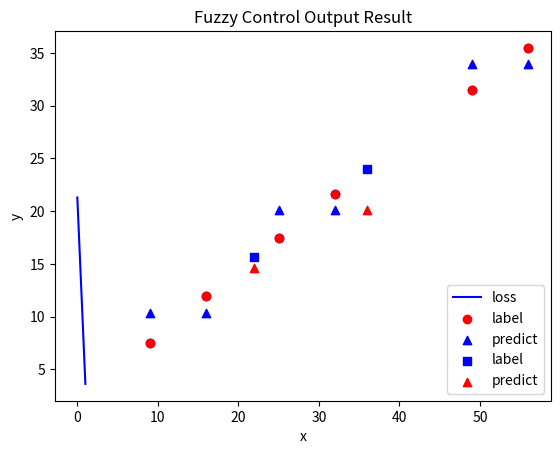

The matplotlib source for this figure:
# -*- coding: utf-8 -*-
"""
Created on Wed May 16 15:04:37 2018

[redacted]

my homework of the class "neural network and appplication" homework 4

references:
    http://darren1231.pixnet.net/blog/post/339526256-%E6%89%8B%E6%8A%8A%E6%89%8B%E5%AF%A6%E4%BD%9C%E5%87%BA%E9%A1%9E%E7%A5%9E%E7%B6%93%E5%85%AC%E5%BC%8F-with-ipython-notebook
    https://machinelearningmastery.com/implement-backpropagation-algorithm-scratch-python/
    
question: Use counterpropagation neural network and concept of fuzzy-control to estimate funtion y=x/2+sqrt(x).
    
"""
#%%
#parameters
input_neurons=1
output_neurons=1
delta=7
alpha=0.5
beta=0.5
fuzzy_delta=10

#%%
#set up
import time
import numpy as np
import matplotlib.pyplot as plt
 
#the simulation function
def simfunc(x):
    y=x/2+np.sqrt(x)
    return y
 
# Initialize a network
def initialize_network(n_outputs):
    network = list()
    hidden_layer = list()
    network.append(hidden_layer)
    output_layer = [{'pi':np.array([])} for i in range(n_outputs)]
    network.append(output_layer)
    
    return network

# Add a neuron criterion to hidden layer
def add_hidden_neuron(network, x, y):
    hidden_layer = network[0]
    hidden_layer.append({'weights':x})
    output_layer = network[1]
    for neuron in output_layer:
        neuron['pi']=np.append(neuron['pi'],y)

# Forward propagate input to a network output
def forward_propagate(network, inputs):
    hidden_layer = network[0]
    distance = np.array([])
    for neuron in hidden_layer:
        neuron['distance'] = np.linalg.norm(inputs - neuron['weights'])
        distance=np.append(distance,neuron['distance'])
    Dmin_arg=distance.argmin()
    output_layer = network[1]
    outputs = np.array([])
    for neuron in output_layer:
        outputs=np.append(outputs, neuron['pi'][Dmin_arg])
    return Dmin_arg,hidden_layer[Dmin_arg]['distance'],outputs

# Update network weights with error
def update_weights(network, Dmin_arg, x, y, alpha, beta):
    hidden_layer = network[0]        
    hidden_layer[Dmin_arg]['weights']+=alpha*(x-hidden_layer[Dmin_arg]['weights'])
    output_layer = network[1]
    for neuron in output_layer:
        neuron['pi'][Dmin_arg]+=beta*(y-neuron['pi'][Dmin_arg])
            
# Train a network for a fixed number of epochs
def train_network(network, train, delta, alpha, beta, n_outputs):
    train_loss=[]
    runtime = time.time()
    criterion=[]
    epoch=0
    
    while True:
        train_sum_error = 0
        for row in train:
            if len(network[0])==0:
                add_hidden_neuron(network, row[:-n_outputs], row[-n_outputs:])
            else:
                Dmin_arg,distance,outputs = forward_propagate(network, row[:-n_outputs])
                expected = row[-n_outputs:]
                train_sum_error += np.sum((np.power(expected-outputs,2.) / 2))
                if distance <= delta:
                    update_weights(network, Dmin_arg, row[:-n_outputs], expected, alpha, beta)
                else:
                    add_hidden_neuron(network, row[:-n_outputs], expected)
        criterion.append(len(network[0]))
        train_loss.append(train_sum_error/len(train))
        print('>epoch=%d, loss=%.4f' % (epoch, train_loss[-1]))
        epoch+=1
        
        if len(criterion)>=2 and criterion[-2]==criterion[-1]:
            break
        
    return {'loss':train_loss,'runtime':time.time()-runtime}

# Make a prediction with a network
def predict(network, row):
    row=np.array([row])
    Dmin_arg,distance,outputs = forward_propagate(network, row)
    return outputs

#evaluate testing result
def testing_network(network,testing_data):
    test_result_data={'x':[],'y':[],'predict':[]}
    for i in range(len(testing_data['y'])):
        predict_tmp=predict(network,testing_data['x'][i])
        test_result_data['x'].append(testing_data['x'][i])
        test_result_data['y'].append(testing_data['y'][i])
        test_result_data['predict'].append(predict_tmp)
    
    return test_result_data
    
#print network weight
def network_summary(network):
    print('======================================')
    print('Network Summary')
    print('======================================')
    print('')
    print('layer 1(input layer)')
    print('')
    print('======================================')
    print('')
    print('Layer 2(hidden layer)')
    print('')
    for neuron in range(len(network[0])):
        print('    neuron %d' % (neuron+1))
        print('        weights:',end='')
        print(network[0][neuron]['weights'])
    print('======================================')
    print('')
    print('Layer 3(output layer)')
    print('')
    for neuron in range(len(network[1])):
        print('    neuron %d' % (neuron+1))
        print('        pi:',end='')
        print(network[1][neuron]['pi'])
    print('')

    print('')

#input normalization
def input_normalization(data_dict):
    normalized_input=[]
    for i in range(len(data_dict['y'])):
        normalized_x=data_dict['x'][i]
        normalized_y=data_dict['y'][i]
        normalized_input.append([normalized_x,normalized_y])
    return np.array(normalized_input)

#plot loss descent and accuracy during training            
def show_train_history(loss,title,ylabel):
    plt.xlabel('Epoches')
    plt.ylabel(ylabel)
    plt.plot([i for i in range(len(loss))],loss, color='b', label='loss')
        
    plt.legend(loc='upper right')
    plt.title(title)
    plt.show()
    
#view input data in 2D scatter plot
def draw_class_scatter_plot(plot_name,data_dict,color,marker):            
    plt.scatter(data_dict['x'], data_dict['y'], c=color, marker=marker)
    plt.xlabel("x")
    plt.ylabel("y")
    plt.title(plot_name)
    plt.show()
    
#view trained result in 2D scatter plot
def draw_result_scatter_plot(plot_name,data_dict,color,marker):            
    plt.scatter(data_dict['x'], data_dict['y'], c=color[0], marker=marker[0], label='label')
    plt.scatter(data_dict['x'], data_dict['predict'], c=color[1], marker=marker[1], label='predict')
    plt.xlabel("x")
    plt.ylabel("y")
    plt.legend(loc=4)
    plt.title(plot_name)
    plt.show()
    
#view testing result in 2D plot
def draw_test_result_FIT_plot(plot_name,data_dict,color,marker):
    x = np.array([0,9])
    plt.plot(x,x,lw=2, c='tab:gray', linestyle=':' ,label='Y=T')
    plt.scatter(data_dict['label'], data_dict['predict'], s=20, c=color, marker=marker,label='Data')
    FIT_line = np.polyfit(data_dict['label'], data_dict['predict'], 1)
    FIT_line = np.poly1d(FIT_line) 
    plt.plot(x,FIT_line(x),lw=2, c='k', linestyle='-' ,label='FIT')
    plt.xlabel("Target")
    plt.ylabel("Output ~= %.2f T + %.4f" % (FIT_line.coefficients[0],FIT_line.coefficients[1]))
    plt.legend(loc='upper right')
    plot_name+='%.5f' % np.min(np.corrcoef(data_dict['label'], data_dict['predict']))
    plt.title(plot_name)
    plt.show()
    
# forward propagation of fuzzy control output
def fuzzy_control_predict(network, row, fuzzy_delta):
    inputs=np.array([row])
    hidden_layer = network[0]
    fuzzy_S_sum=0
    for neuron in hidden_layer:
        neuron['distance'] = np.linalg.norm(inputs - neuron['weights'])
        if neuron['distance']<=fuzzy_delta:
            neuron['fuzzy_S']=1-neuron['distance']/fuzzy_delta
        else:
            neuron['fuzzy_S']=0
        fuzzy_S_sum+=neuron['fuzzy_S']
    output_layer = network[1]
    outputs = np.array([])
    for neuron in output_layer:
        fuzzy_out=0
        for i in range(len(neuron['pi'])):
            fuzzy_out+=neuron['pi'][i]*network[0][i]['fuzzy_S']
        if fuzzy_S_sum==0:
            print('error divide by 0')
            fuzzy_out=0
        else:
            fuzzy_out=fuzzy_out/fuzzy_S_sum
        outputs=np.append(outputs, fuzzy_out)
    return outputs

    
    
#%%
#prepare data set
training_data={'x':[        9,         16,         25,         32,         49,         56],\
               'y':[simfunc(9),simfunc(16),simfunc(25),simfunc(32),simfunc(49),simfunc(56)]}

        
#%%
#training
#question 2a
draw_class_scatter_plot('Training Data Distribution',training_data,'b','o')
training_set = input_normalization(training_data)
network = initialize_network(output_neurons)
print('Initial Network\n')
network_summary(network)
train_summary=train_network(network, training_set, delta, alpha, beta, output_neurons)
print('Trained Network\n')
network_summary(network)
print('>train loss=%.5g, runtime=%.2fs' % (train_summary['loss'][-1], train_summary['runtime']))
show_train_history(train_summary['loss'],'Train History','MSE (log)')
test_result_data=testing_network(network,training_data)
draw_result_scatter_plot('Test Result',test_result_data,['r','b'],['o','^'])
#%%
#question 2b
ans1=fuzzy_control_predict(network, 22, fuzzy_delta)
print('Y(22): predtion=%.4f  function=%.4f' % (ans1[0],simfunc(22)))
ans2=fuzzy_control_predict(network, 36, fuzzy_delta)
print('Y(36): predtion=%.4f  function=%.4f' % (ans2[0],simfunc(36)))
#draw output scatter plot
plt.scatter([22,36], [simfunc(22),simfunc(36)], c='b', marker='s', label='label')
plt.scatter([22,36], [ans1,ans2], c='r', marker='^', label='predict')
plt.xlabel("x")
plt.ylabel("y")
plt.legend(loc=4)
plt.title('Fuzzy Control Output Result')
plt.show()

